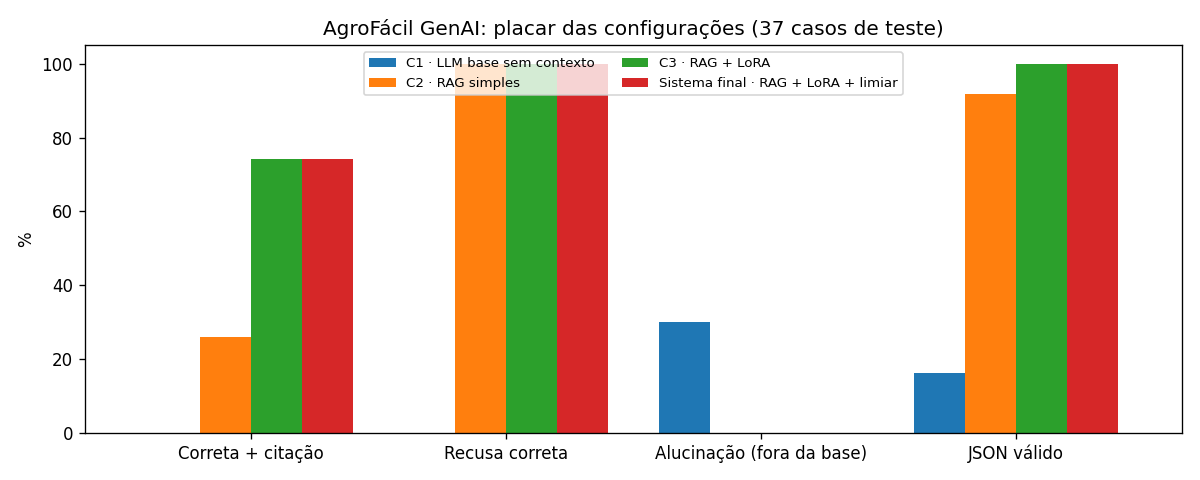

The table this chart was drawn from, first rows:
configuracao, json_valido_%, resposta_correta_%, resposta_com_citacao_correta_%, recusa_correta_nao_consta_%, alucinacao_nao_consta_%, resposta_errada_afirmada_%, recusa_indevida_%, acerto_geral_%, latencia_media_s
C1 · LLM base sem contexto, 16.2, 0.0, 0.0, 0.0, 30.0, 11.1, 0.0, 0.0, 2.85
C2 · RAG simples, 91.9, 44.4, 25.9, 100.0, 0.0, 0.0, 44.4, 45.9, 3.98
C3 · RAG + LoRA, 100.0, 81.5, 74.1, 100.0, 0.0, 14.8, 3.7, 81.1, 7.79
Sistema final · RAG + LoRA + limiar, 100.0, 81.5, 74.1, 100.0, 0.0, 14.8, 3.7, 81.1, 7.63
